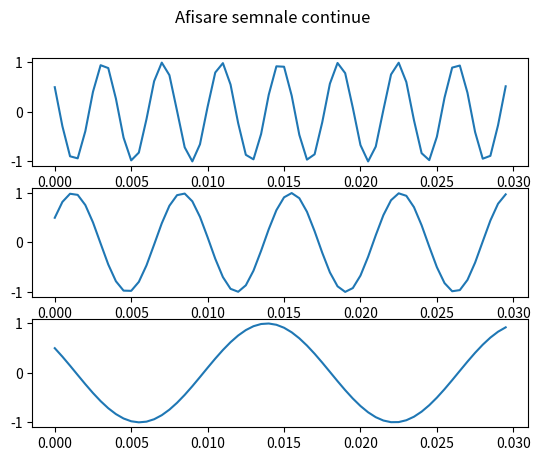
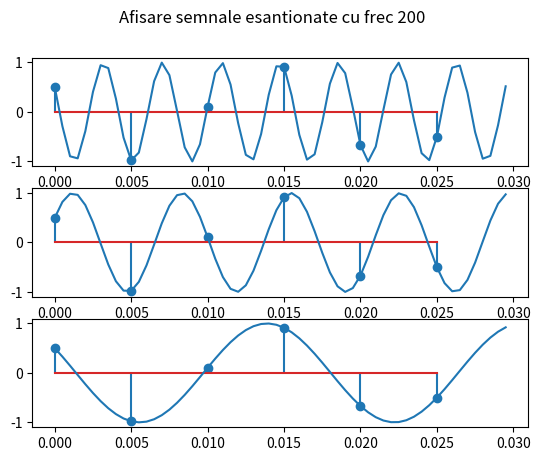

Python code for these plots, in order:
import numpy as np
import matplotlib.pyplot as plt

#  A + B

t = np.arange(0, 0.03, 0.0005)
xt = np.cos(520 * np.pi * t +  np.pi / 3)
yt = np.cos(280 * np.pi * t - np.pi / 3)
zt = np.cos(120 * np.pi * t +  np.pi / 3)

fig, axs = plt.subplots(3)
fig.suptitle('Afisare semnale continue')
axs[0].plot(t,xt)
axs[1].plot(t,yt)
axs[2].plot(t,zt)

plt.savefig('Lab1Ex1b.pdf')
plt.show()

#  C

tc = np.arange(0, 0.03, 1/ 200)
xc = np.cos(520 * np.pi * tc +  np.pi / 3)
yc = np.cos(280 * np.pi * tc - np.pi / 3)
zc = np.cos(120 * np.pi * tc +  np.pi / 3)

fig, axs = plt.subplots(3)
fig.suptitle('Afisare semnale esantionate cu frec 200')
axs[0].stem(tc,xc)
axs[1].stem(tc,yc)
axs[2].stem(tc,zc)

axs[0].plot(t,xt)
axs[1].plot(t,yt)
axs[2].plot(t,zt)

plt.savefig('Lab1Ex1c.pdf')
plt.show()
